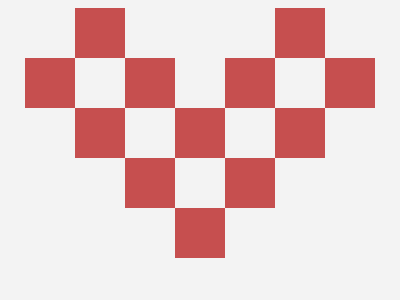

Reproduce this picture with HTML and CSS.

<!-- file: index.html -->
<!DOCTYPE html>
<html lang="en">
<head>
    <meta charset="UTF-8">
    <meta name="viewport" content="width=device-width, initial-scale=1.0">
    <meta http-equiv="X-UA-Compatible" content="ie=edge">
    <title>CSS Battle - Battle X</title>
    <link rel="stylesheet" href="styles.css">
</head>
<body>
  <div class = "container">
    <div class = "a"></div>
    <div class = "b"></div>
    <div class = "c"></div>
    <div class = "d"></div>
    <div class = "e"></div>
    <div class = "f"></div>
    <div class = "g"></div>
    <div class = "h"></div>
    <div class = "i"></div>
    <div class = "j"></div>
    <div class = "k"></div>
    <div class = "l"></div>
  </div>
</body>
</html>


/* file: styles.css */
body, .container {
  align-content: center;
  justify-content: center;
  display: grid;
  background: #F3F3F3;
}

.container {
  width: 350px;
  height: 250px;
  grid-template-rows: 1fr 1fr 1fr 1fr 1fr;
  grid-template-columns: 1fr 1fr 1fr 1fr 1fr 1fr 1fr;
}

.a, .b, .c, .d, .e, .f, .g , .h, .i, .j, .k, .l {
  background: #C64F4F;
}

.a {
  grid-row: 1;
  grid-column: 2;
}

.b {
  grid-row: 1;
  grid-column: 6;
}

.c {
  grid-row: 2;
  grid-column: 1;
}

.d {
  grid-row: 2;
  grid-column: 3;
}
.e {
  grid-row: 2;
  grid-column: 5;
}

.f {
  grid-row: 3;
  grid-column: 2;
}

.g {
  grid-row: 3;
  grid-column: 4;
}

.h {
  grid-row: 2;
  grid-column: 7;
}

.i {
  grid-row: 3;
  grid-column: 6;
}

.j {
  grid-row: 4;
  grid-column: 3;
}

.k {
  grid-row: 4;
  grid-column: 5;
}

.l {
  grid-row: 5;
  grid-column: 4;
}
